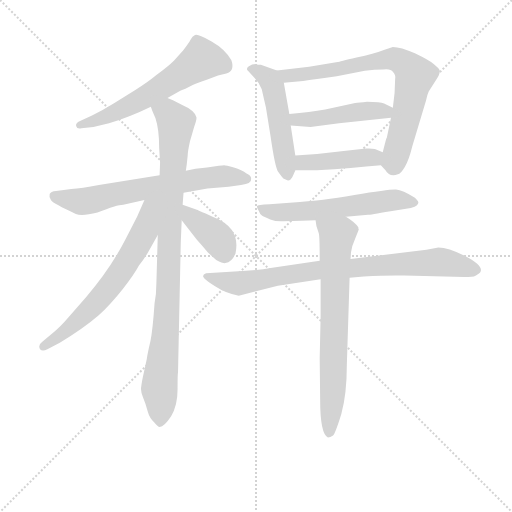
t = 0.00 s
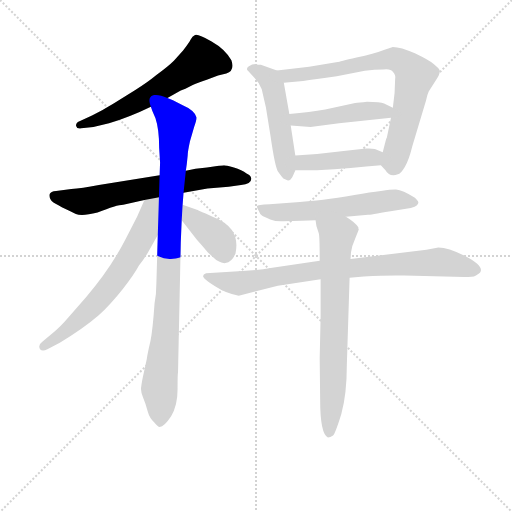
t = 1.89 s
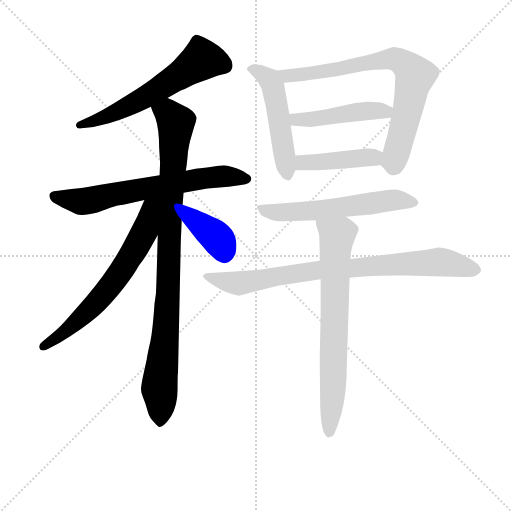
t = 3.77 s
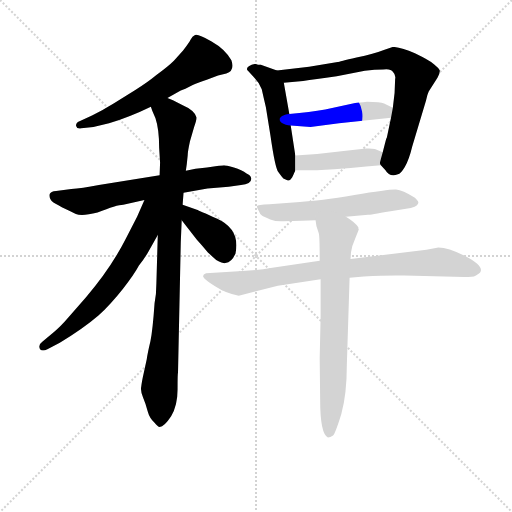
t = 5.66 s
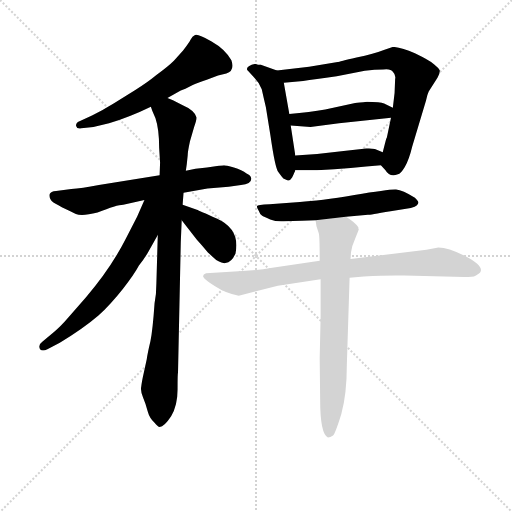
t = 7.55 s
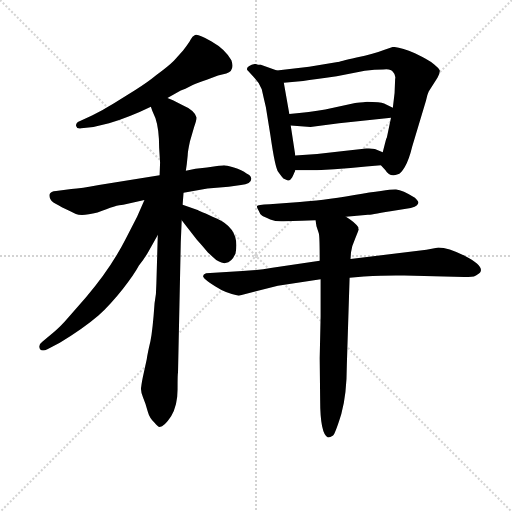
t = 9.44 s

The animated SVG that drew these frames (rendered in a browser with its animation timeline set to each time). Animation: 12 CSS @keyframes rules; one cycle of 9.44 s.

<svg version="1.1" viewBox="0 0 1024 1024" xmlns="http://www.w3.org/2000/svg">
  <g stroke="lightgray" stroke-dasharray="1,1" stroke-width="1" transform="scale(4, 4)">
    <line x1="0" y1="0" x2="256" y2="256"></line>
    <line x1="256" y1="0" x2="0" y2="256"></line>
    <line x1="128" y1="0" x2="128" y2="256"></line>
    <line x1="0" y1="128" x2="256" y2="128"></line>
  </g>
<g transform="scale(0.92, -0.92) translate(60, -900)">
   <style type="text/css">
    @keyframes keyframes0 {
      from {
       stroke: blue;
       stroke-dashoffset: 608;
       stroke-width: 128;
       }
       66% {
       animation-timing-function: step-end;
       stroke: blue;
       stroke-dashoffset: 0;
       stroke-width: 128;
       }
       to {
       stroke: black;
       stroke-width: 1024;
       }
       }
       #make-me-a-hanzi-animation-0 {
         animation: keyframes0 0.744792s both;
         animation-delay: 0.000000s;
         animation-timing-function: linear;
       }
    @keyframes keyframes1 {
      from {
       stroke: blue;
       stroke-dashoffset: 678;
       stroke-width: 128;
       }
       69% {
       animation-timing-function: step-end;
       stroke: blue;
       stroke-dashoffset: 0;
       stroke-width: 128;
       }
       to {
       stroke: black;
       stroke-width: 1024;
       }
       }
       #make-me-a-hanzi-animation-1 {
         animation: keyframes1 0.801758s both;
         animation-delay: 0.744792s;
         animation-timing-function: linear;
       }
    @keyframes keyframes2 {
      from {
       stroke: blue;
       stroke-dashoffset: 964;
       stroke-width: 128;
       }
       76% {
       animation-timing-function: step-end;
       stroke: blue;
       stroke-dashoffset: 0;
       stroke-width: 128;
       }
       to {
       stroke: black;
       stroke-width: 1024;
       }
       }
       #make-me-a-hanzi-animation-2 {
         animation: keyframes2 1.034505s both;
         animation-delay: 1.546549s;
         animation-timing-function: linear;
       }
    @keyframes keyframes3 {
      from {
       stroke: blue;
       stroke-dashoffset: 669;
       stroke-width: 128;
       }
       69% {
       animation-timing-function: step-end;
       stroke: blue;
       stroke-dashoffset: 0;
       stroke-width: 128;
       }
       to {
       stroke: black;
       stroke-width: 1024;
       }
       }
       #make-me-a-hanzi-animation-3 {
         animation: keyframes3 0.794434s both;
         animation-delay: 2.581055s;
         animation-timing-function: linear;
       }
    @keyframes keyframes4 {
      from {
       stroke: blue;
       stroke-dashoffset: 394;
       stroke-width: 128;
       }
       56% {
       animation-timing-function: step-end;
       stroke: blue;
       stroke-dashoffset: 0;
       stroke-width: 128;
       }
       to {
       stroke: black;
       stroke-width: 1024;
       }
       }
       #make-me-a-hanzi-animation-4 {
         animation: keyframes4 0.570638s both;
         animation-delay: 3.375488s;
         animation-timing-function: linear;
       }
    @keyframes keyframes5 {
      from {
       stroke: blue;
       stroke-dashoffset: 508;
       stroke-width: 128;
       }
       62% {
       animation-timing-function: step-end;
       stroke: blue;
       stroke-dashoffset: 0;
       stroke-width: 128;
       }
       to {
       stroke: black;
       stroke-width: 1024;
       }
       }
       #make-me-a-hanzi-animation-5 {
         animation: keyframes5 0.663411s both;
         animation-delay: 3.946126s;
         animation-timing-function: linear;
       }
    @keyframes keyframes6 {
      from {
       stroke: blue;
       stroke-dashoffset: 770;
       stroke-width: 128;
       }
       71% {
       animation-timing-function: step-end;
       stroke: blue;
       stroke-dashoffset: 0;
       stroke-width: 128;
       }
       to {
       stroke: black;
       stroke-width: 1024;
       }
       }
       #make-me-a-hanzi-animation-6 {
         animation: keyframes6 0.876628s both;
         animation-delay: 4.609538s;
         animation-timing-function: linear;
       }
    @keyframes keyframes7 {
      from {
       stroke: blue;
       stroke-dashoffset: 470;
       stroke-width: 128;
       }
       60% {
       animation-timing-function: step-end;
       stroke: blue;
       stroke-dashoffset: 0;
       stroke-width: 128;
       }
       to {
       stroke: black;
       stroke-width: 1024;
       }
       }
       #make-me-a-hanzi-animation-7 {
         animation: keyframes7 0.632487s both;
         animation-delay: 5.486165s;
         animation-timing-function: linear;
       }
    @keyframes keyframes8 {
      from {
       stroke: blue;
       stroke-dashoffset: 438;
       stroke-width: 128;
       }
       59% {
       animation-timing-function: step-end;
       stroke: blue;
       stroke-dashoffset: 0;
       stroke-width: 128;
       }
       to {
       stroke: black;
       stroke-width: 1024;
       }
       }
       #make-me-a-hanzi-animation-8 {
         animation: keyframes8 0.606445s both;
         animation-delay: 6.118652s;
         animation-timing-function: linear;
       }
    @keyframes keyframes9 {
      from {
       stroke: blue;
       stroke-dashoffset: 595;
       stroke-width: 128;
       }
       66% {
       animation-timing-function: step-end;
       stroke: blue;
       stroke-dashoffset: 0;
       stroke-width: 128;
       }
       to {
       stroke: black;
       stroke-width: 1024;
       }
       }
       #make-me-a-hanzi-animation-9 {
         animation: keyframes9 0.734212s both;
         animation-delay: 6.725098s;
         animation-timing-function: linear;
       }
    @keyframes keyframes10 {
      from {
       stroke: blue;
       stroke-dashoffset: 850;
       stroke-width: 128;
       }
       73% {
       animation-timing-function: step-end;
       stroke: blue;
       stroke-dashoffset: 0;
       stroke-width: 128;
       }
       to {
       stroke: black;
       stroke-width: 1024;
       }
       }
       #make-me-a-hanzi-animation-10 {
         animation: keyframes10 0.941732s both;
         animation-delay: 7.459310s;
         animation-timing-function: linear;
       }
    @keyframes keyframes11 {
      from {
       stroke: blue;
       stroke-dashoffset: 735;
       stroke-width: 128;
       }
       71% {
       animation-timing-function: step-end;
       stroke: blue;
       stroke-dashoffset: 0;
       stroke-width: 128;
       }
       to {
       stroke: black;
       stroke-width: 1024;
       }
       }
       #make-me-a-hanzi-animation-11 {
         animation: keyframes11 0.848145s both;
         animation-delay: 8.401042s;
         animation-timing-function: linear;
       }
</style>
<path d="M 304.0 687.0 L 331.0 702.0 Q 332.0 702.0 333.0 703.0 L 343.0 707.0 L 359.0 715.0 Q 367.0 719.0 391.0 727.0 L 414.0 736.0 L 432.0 740.0 Q 451.0 746.0 443.0 769.0 Q 430.0 793.0 400.0 810.0 Q 370.0 827.0 364.0 824.0 Q 358.0 821.0 354.5 814.0 Q 351.0 807.0 338.0 790.0 L 318.0 768.0 Q 306.0 756.0 280.0 737.0 Q 262.0 722.0 235.0 705.0 L 187.0 675.0 Q 175.0 668.0 163.0 661.0 L 140.0 649.0 L 114.0 637.0 Q 104.0 633.0 105.5 626.0 Q 107.0 619.0 117.0 621.0 L 143.0 624.0 L 177.0 632.0 Q 223.0 646.0 268.0 668.0 L 304.0 687.0 Z" fill="lightgray"></path> 
<path d="M 287.0 519.0 L 155.0 498.0 Q 117.0 491.0 95.0 489.0 L 62.0 485.0 Q 50.0 484.0 48.0 478.0 Q 46.0 472.0 51.0 464.5 Q 56.0 457.0 105.0 435.0 Q 117.0 429.0 152.0 438.0 Q 194.0 455.0 208.0 455.0 L 254.0 465.0 L 339.0 481.0 L 391.0 490.0 L 437.0 494.0 L 464.0 498.0 Q 488.0 500.0 486.0 513.0 Q 485.0 519.0 476.0 523.0 Q 466.0 531.0 448.5 536.0 Q 431.0 541.0 427.0 541.0 Q 423.0 541.0 390.0 536.0 L 365.0 533.0 L 344.0 529.0 L 287.0 519.0 Z" fill="lightgray"></path> 
<path d="M 344.0 529.0 L 346.0 543.0 L 348.0 562.0 Q 348.0 570.0 353.0 593.0 L 362.0 624.0 Q 368.0 641.0 367.0 645.0 Q 364.0 660.0 334.0 673.0 L 316.0 682.0 L 304.0 687.0 C 277.0 699.0 257.0 696.0 268.0 668.0 L 271.0 659.0 L 278.0 643.0 Q 286.0 619.0 286.0 579.0 L 288.0 547.0 L 287.0 519.0 L 283.0 389.0 L 280.0 285.0 Q 280.0 261.0 276.0 241.0 Q 272.0 183.0 267.0 158.0 Q 261.0 133.0 259.0 119.0 Q 256.0 105.0 252.0 87.0 Q 248.0 69.0 247.0 59.0 Q 245.0 50.0 251.0 36.0 Q 257.0 22.0 261.0 6.0 Q 265.0 -9.0 276.0 -19.0 Q 283.0 -28.0 287.0 -28.0 Q 297.0 -28.0 312.0 -5.0 Q 326.0 18.0 326.0 53.0 Q 326.0 88.0 327.0 90.0 L 333.0 374.0 L 335.0 421.0 L 337.0 455.0 L 339.0 481.0 L 344.0 529.0 Z" fill="lightgray"></path> 
<path d="M 254.0 465.0 L 238.0 429.0 L 214.0 382.0 Q 181.0 317.0 127.0 254.0 L 88.0 209.0 Q 70.0 188.0 58.0 179.0 L 32.0 157.0 Q 22.0 150.0 27.0 141.0 Q 32.0 135.0 43.0 141.0 L 70.0 155.0 Q 119.0 184.0 154.0 214.0 Q 181.0 239.0 207.0 272.0 Q 232.0 304.0 242.0 323.0 Q 252.0 335.0 261.0 350.0 L 283.0 389.0 C 339.0 489.0 272.0 506.0 254.0 465.0 Z" fill="lightgray"></path> 
<path d="M 335.0 421.0 L 368.0 379.0 Q 380.0 366.0 392.0 351.0 L 410.0 335.0 Q 425.0 327.0 430.0 328.0 Q 444.0 330.0 452.0 349.0 Q 463.0 402.0 411.0 425.0 Q 373.0 442.0 368.0 444.0 L 337.0 455.0 C 309.0 465.0 316.0 445.0 335.0 421.0 Z" fill="lightgray"></path> 
<path d="M 496.0 761.0 Q 488.0 761.0 481.0 756.0 Q 474.0 751.0 479.0 746.0 L 491.0 733.0 Q 503.0 721.0 509.0 706.0 Q 513.0 688.0 518.0 667.0 L 528.0 605.0 Q 538.0 535.0 545.0 526.0 Q 552.0 516.0 556.0 512.0 L 562.0 509.0 Q 570.0 505.0 575.0 514.0 Q 582.0 529.0 582.0 530.0 L 582.0 562.0 L 572.0 627.0 L 569.0 652.0 L 557.0 720.0 C 553.0 743.0 553.0 743.0 542.0 747.0 L 507.0 759.0 Q 500.0 759.0 496.0 761.0 Z" fill="lightgray"></path> 
<path d="M 768.0 541.0 L 778.0 530.0 Q 787.0 514.0 805.0 521.0 Q 811.0 522.0 820.0 537.0 Q 829.0 552.0 836.0 581.0 L 866.0 681.0 Q 869.0 695.0 872.0 701.0 L 891.0 731.0 Q 897.0 742.0 896.0 747.0 Q 895.0 751.0 884.0 760.0 Q 873.0 769.0 842.0 784.0 Q 811.0 798.0 794.0 798.0 L 776.0 792.0 Q 753.0 783.0 715.0 775.0 Q 677.0 766.0 674.0 765.0 L 612.0 755.0 L 542.0 747.0 C 512.0 744.0 527.0 717.0 557.0 720.0 L 599.0 724.0 Q 623.0 727.0 672.0 734.0 L 733.0 746.0 Q 755.0 749.0 773.0 749.0 Q 790.0 751.0 794.0 744.0 Q 801.0 737.0 799.0 728.0 Q 799.0 696.0 794.0 666.0 L 790.0 644.0 L 781.0 601.0 Q 779.0 597.0 779.0 596.0 L 772.0 569.0 C 765.0 544.0 765.0 544.0 768.0 541.0 Z" fill="lightgray"></path> 
<path d="M 794.0 666.0 L 775.0 675.0 Q 767.0 679.0 738.0 679.0 Q 720.0 677.0 712.0 676.0 L 647.0 662.0 Q 614.0 656.0 569.0 652.0 C 539.0 649.0 542.0 629.0 572.0 627.0 L 615.0 624.0 L 677.0 632.0 L 790.0 644.0 C 820.0 647.0 821.0 653.0 794.0 666.0 Z" fill="lightgray"></path> 
<path d="M 582.0 530.0 L 629.0 530.0 Q 706.0 535.0 768.0 541.0 C 798.0 544.0 800.0 558.0 772.0 569.0 L 755.0 576.0 Q 745.0 578.0 736.0 577.0 L 687.0 572.0 Q 634.0 565.0 582.0 562.0 C 552.0 560.0 552.0 530.0 582.0 530.0 Z" fill="lightgray"></path> 
<path d="M 692.0 429.0 L 740.0 433.0 Q 743.0 433.0 789.0 441.0 L 833.0 448.0 Q 843.0 450.0 846.5 454.0 Q 850.0 458.0 849.5 460.5 Q 849.0 463.0 842.0 470.0 Q 815.0 487.0 801.0 488.0 Q 787.0 489.0 710.5 476.0 Q 634.0 463.0 592.0 461.0 L 526.0 456.0 Q 499.0 455.0 498.5 451.5 Q 498.0 448.0 503.0 441.0 Q 505.0 434.0 510.0 431.0 Q 515.0 428.0 527.5 423.0 Q 540.0 418.0 556.5 419.0 Q 573.0 420.0 596.0 420.0 L 626.0 421.0 L 692.0 429.0 Z" fill="lightgray"></path> 
<path d="M 635.0 333.0 L 532.0 318.0 Q 499.0 312.0 467.0 311.0 L 388.0 306.0 Q 380.0 303.0 382.0 298.0 Q 384.0 293.0 407.5 277.5 Q 431.0 262.0 459.0 257.0 L 544.0 279.0 L 637.0 293.0 L 700.0 296.0 L 731.0 299.0 Q 784.0 302.0 819.0 301.0 L 949.0 298.0 Q 971.0 296.0 978.0 303.0 Q 1002.0 317.0 950.0 344.0 Q 914.0 362.0 893.0 362.0 L 867.0 357.0 L 702.0 337.0 L 635.0 333.0 Z" fill="lightgray"></path> 
<path d="M 626.0 421.0 L 628.0 408.0 L 633.0 393.0 Q 635.0 387.0 635.0 333.0 L 637.0 293.0 L 637.0 212.0 L 635.0 121.0 L 636.0 30.0 Q 636.0 -43.0 653.0 -51.0 Q 658.0 -51.0 664.0 -47.0 Q 669.0 -42.0 682.0 0.0 Q 694.0 43.0 694.0 107.0 L 700.0 296.0 L 702.0 337.0 L 703.0 351.0 Q 705.0 366.0 712.0 381.0 L 720.0 401.0 Q 719.0 402.0 719.0 406.0 Q 712.0 417.0 692.0 429.0 C 667.0 446.0 621.0 451.0 626.0 421.0 Z" fill="lightgray"></path> 
      <clipPath id="make-me-a-hanzi-clip-0">
      <path d="M 304.0 687.0 L 331.0 702.0 Q 332.0 702.0 333.0 703.0 L 343.0 707.0 L 359.0 715.0 Q 367.0 719.0 391.0 727.0 L 414.0 736.0 L 432.0 740.0 Q 451.0 746.0 443.0 769.0 Q 430.0 793.0 400.0 810.0 Q 370.0 827.0 364.0 824.0 Q 358.0 821.0 354.5 814.0 Q 351.0 807.0 338.0 790.0 L 318.0 768.0 Q 306.0 756.0 280.0 737.0 Q 262.0 722.0 235.0 705.0 L 187.0 675.0 Q 175.0 668.0 163.0 661.0 L 140.0 649.0 L 114.0 637.0 Q 104.0 633.0 105.5 626.0 Q 107.0 619.0 117.0 621.0 L 143.0 624.0 L 177.0 632.0 Q 223.0 646.0 268.0 668.0 L 304.0 687.0 Z" fill="lightgray"></path>
      </clipPath>
      <path clip-path="url(#make-me-a-hanzi-clip-0)" d="M 427.0 759.0 L 379.0 770.0 L 251.0 686.0 L 157.0 641.0 L 113.0 629.0 " fill="none" id="make-me-a-hanzi-animation-0" stroke-dasharray="480 960" stroke-linecap="round"></path>

      <clipPath id="make-me-a-hanzi-clip-1">
      <path d="M 287.0 519.0 L 155.0 498.0 Q 117.0 491.0 95.0 489.0 L 62.0 485.0 Q 50.0 484.0 48.0 478.0 Q 46.0 472.0 51.0 464.5 Q 56.0 457.0 105.0 435.0 Q 117.0 429.0 152.0 438.0 Q 194.0 455.0 208.0 455.0 L 254.0 465.0 L 339.0 481.0 L 391.0 490.0 L 437.0 494.0 L 464.0 498.0 Q 488.0 500.0 486.0 513.0 Q 485.0 519.0 476.0 523.0 Q 466.0 531.0 448.5 536.0 Q 431.0 541.0 427.0 541.0 Q 423.0 541.0 390.0 536.0 L 365.0 533.0 L 344.0 529.0 L 287.0 519.0 Z" fill="lightgray"></path>
      </clipPath>
      <path clip-path="url(#make-me-a-hanzi-clip-1)" d="M 59.0 473.0 L 122.0 462.0 L 386.0 513.0 L 436.0 517.0 L 475.0 512.0 " fill="none" id="make-me-a-hanzi-animation-1" stroke-dasharray="550 1100" stroke-linecap="round"></path>

      <clipPath id="make-me-a-hanzi-clip-2">
      <path d="M 344.0 529.0 L 346.0 543.0 L 348.0 562.0 Q 348.0 570.0 353.0 593.0 L 362.0 624.0 Q 368.0 641.0 367.0 645.0 Q 364.0 660.0 334.0 673.0 L 316.0 682.0 L 304.0 687.0 C 277.0 699.0 257.0 696.0 268.0 668.0 L 271.0 659.0 L 278.0 643.0 Q 286.0 619.0 286.0 579.0 L 288.0 547.0 L 287.0 519.0 L 283.0 389.0 L 280.0 285.0 Q 280.0 261.0 276.0 241.0 Q 272.0 183.0 267.0 158.0 Q 261.0 133.0 259.0 119.0 Q 256.0 105.0 252.0 87.0 Q 248.0 69.0 247.0 59.0 Q 245.0 50.0 251.0 36.0 Q 257.0 22.0 261.0 6.0 Q 265.0 -9.0 276.0 -19.0 Q 283.0 -28.0 287.0 -28.0 Q 297.0 -28.0 312.0 -5.0 Q 326.0 18.0 326.0 53.0 Q 326.0 88.0 327.0 90.0 L 333.0 374.0 L 335.0 421.0 L 337.0 455.0 L 339.0 481.0 L 344.0 529.0 Z" fill="lightgray"></path>
      </clipPath>
      <path clip-path="url(#make-me-a-hanzi-clip-2)" d="M 277.0 666.0 L 307.0 653.0 L 322.0 630.0 L 304.0 240.0 L 286.0 54.0 L 287.0 -17.0 " fill="none" id="make-me-a-hanzi-animation-2" stroke-dasharray="836 1672" stroke-linecap="round"></path>

      <clipPath id="make-me-a-hanzi-clip-3">
      <path d="M 254.0 465.0 L 238.0 429.0 L 214.0 382.0 Q 181.0 317.0 127.0 254.0 L 88.0 209.0 Q 70.0 188.0 58.0 179.0 L 32.0 157.0 Q 22.0 150.0 27.0 141.0 Q 32.0 135.0 43.0 141.0 L 70.0 155.0 Q 119.0 184.0 154.0 214.0 Q 181.0 239.0 207.0 272.0 Q 232.0 304.0 242.0 323.0 Q 252.0 335.0 261.0 350.0 L 283.0 389.0 C 339.0 489.0 272.0 506.0 254.0 465.0 Z" fill="lightgray"></path>
      </clipPath>
      <path clip-path="url(#make-me-a-hanzi-clip-3)" d="M 281.0 464.0 L 267.0 449.0 L 254.0 397.0 L 240.0 370.0 L 182.0 281.0 L 105.0 199.0 L 33.0 146.0 " fill="none" id="make-me-a-hanzi-animation-3" stroke-dasharray="541 1082" stroke-linecap="round"></path>

      <clipPath id="make-me-a-hanzi-clip-4">
      <path d="M 335.0 421.0 L 368.0 379.0 Q 380.0 366.0 392.0 351.0 L 410.0 335.0 Q 425.0 327.0 430.0 328.0 Q 444.0 330.0 452.0 349.0 Q 463.0 402.0 411.0 425.0 Q 373.0 442.0 368.0 444.0 L 337.0 455.0 C 309.0 465.0 316.0 445.0 335.0 421.0 Z" fill="lightgray"></path>
      </clipPath>
      <path clip-path="url(#make-me-a-hanzi-clip-4)" d="M 341.0 449.0 L 356.0 427.0 L 410.0 385.0 L 429.0 346.0 " fill="none" id="make-me-a-hanzi-animation-4" stroke-dasharray="266 532" stroke-linecap="round"></path>

      <clipPath id="make-me-a-hanzi-clip-5">
      <path d="M 496.0 761.0 Q 488.0 761.0 481.0 756.0 Q 474.0 751.0 479.0 746.0 L 491.0 733.0 Q 503.0 721.0 509.0 706.0 Q 513.0 688.0 518.0 667.0 L 528.0 605.0 Q 538.0 535.0 545.0 526.0 Q 552.0 516.0 556.0 512.0 L 562.0 509.0 Q 570.0 505.0 575.0 514.0 Q 582.0 529.0 582.0 530.0 L 582.0 562.0 L 572.0 627.0 L 569.0 652.0 L 557.0 720.0 C 553.0 743.0 553.0 743.0 542.0 747.0 L 507.0 759.0 Q 500.0 759.0 496.0 761.0 Z" fill="lightgray"></path>
      </clipPath>
      <path clip-path="url(#make-me-a-hanzi-clip-5)" d="M 489.0 749.0 L 526.0 727.0 L 532.0 715.0 L 565.0 522.0 " fill="none" id="make-me-a-hanzi-animation-5" stroke-dasharray="380 760" stroke-linecap="round"></path>

      <clipPath id="make-me-a-hanzi-clip-6">
      <path d="M 768.0 541.0 L 778.0 530.0 Q 787.0 514.0 805.0 521.0 Q 811.0 522.0 820.0 537.0 Q 829.0 552.0 836.0 581.0 L 866.0 681.0 Q 869.0 695.0 872.0 701.0 L 891.0 731.0 Q 897.0 742.0 896.0 747.0 Q 895.0 751.0 884.0 760.0 Q 873.0 769.0 842.0 784.0 Q 811.0 798.0 794.0 798.0 L 776.0 792.0 Q 753.0 783.0 715.0 775.0 Q 677.0 766.0 674.0 765.0 L 612.0 755.0 L 542.0 747.0 C 512.0 744.0 527.0 717.0 557.0 720.0 L 599.0 724.0 Q 623.0 727.0 672.0 734.0 L 733.0 746.0 Q 755.0 749.0 773.0 749.0 Q 790.0 751.0 794.0 744.0 Q 801.0 737.0 799.0 728.0 Q 799.0 696.0 794.0 666.0 L 790.0 644.0 L 781.0 601.0 Q 779.0 597.0 779.0 596.0 L 772.0 569.0 C 765.0 544.0 765.0 544.0 768.0 541.0 Z" fill="lightgray"></path>
      </clipPath>
      <path clip-path="url(#make-me-a-hanzi-clip-6)" d="M 550.0 742.0 L 565.0 736.0 L 614.0 740.0 L 788.0 772.0 L 812.0 766.0 L 834.0 748.0 L 842.0 734.0 L 818.0 625.0 L 796.0 550.0 L 784.0 546.0 " fill="none" id="make-me-a-hanzi-animation-6" stroke-dasharray="642 1284" stroke-linecap="round"></path>

      <clipPath id="make-me-a-hanzi-clip-7">
      <path d="M 794.0 666.0 L 775.0 675.0 Q 767.0 679.0 738.0 679.0 Q 720.0 677.0 712.0 676.0 L 647.0 662.0 Q 614.0 656.0 569.0 652.0 C 539.0 649.0 542.0 629.0 572.0 627.0 L 615.0 624.0 L 677.0 632.0 L 790.0 644.0 C 820.0 647.0 821.0 653.0 794.0 666.0 Z" fill="lightgray"></path>
      </clipPath>
      <path clip-path="url(#make-me-a-hanzi-clip-7)" d="M 578.0 647.0 L 584.0 640.0 L 621.0 640.0 L 732.0 659.0 L 777.0 657.0 L 786.0 662.0 " fill="none" id="make-me-a-hanzi-animation-7" stroke-dasharray="342 684" stroke-linecap="round"></path>

      <clipPath id="make-me-a-hanzi-clip-8">
      <path d="M 582.0 530.0 L 629.0 530.0 Q 706.0 535.0 768.0 541.0 C 798.0 544.0 800.0 558.0 772.0 569.0 L 755.0 576.0 Q 745.0 578.0 736.0 577.0 L 687.0 572.0 Q 634.0 565.0 582.0 562.0 C 552.0 560.0 552.0 530.0 582.0 530.0 Z" fill="lightgray"></path>
      </clipPath>
      <path clip-path="url(#make-me-a-hanzi-clip-8)" d="M 590.0 535.0 L 597.0 546.0 L 765.0 563.0 " fill="none" id="make-me-a-hanzi-animation-8" stroke-dasharray="310 620" stroke-linecap="round"></path>

      <clipPath id="make-me-a-hanzi-clip-9">
      <path d="M 692.0 429.0 L 740.0 433.0 Q 743.0 433.0 789.0 441.0 L 833.0 448.0 Q 843.0 450.0 846.5 454.0 Q 850.0 458.0 849.5 460.5 Q 849.0 463.0 842.0 470.0 Q 815.0 487.0 801.0 488.0 Q 787.0 489.0 710.5 476.0 Q 634.0 463.0 592.0 461.0 L 526.0 456.0 Q 499.0 455.0 498.5 451.5 Q 498.0 448.0 503.0 441.0 Q 505.0 434.0 510.0 431.0 Q 515.0 428.0 527.5 423.0 Q 540.0 418.0 556.5 419.0 Q 573.0 420.0 596.0 420.0 L 626.0 421.0 L 692.0 429.0 Z" fill="lightgray"></path>
      </clipPath>
      <path clip-path="url(#make-me-a-hanzi-clip-9)" d="M 504.0 448.0 L 539.0 438.0 L 603.0 440.0 L 802.0 466.0 L 840.0 461.0 " fill="none" id="make-me-a-hanzi-animation-9" stroke-dasharray="467 934" stroke-linecap="round"></path>

      <clipPath id="make-me-a-hanzi-clip-10">
      <path d="M 635.0 333.0 L 532.0 318.0 Q 499.0 312.0 467.0 311.0 L 388.0 306.0 Q 380.0 303.0 382.0 298.0 Q 384.0 293.0 407.5 277.5 Q 431.0 262.0 459.0 257.0 L 544.0 279.0 L 637.0 293.0 L 700.0 296.0 L 731.0 299.0 Q 784.0 302.0 819.0 301.0 L 949.0 298.0 Q 971.0 296.0 978.0 303.0 Q 1002.0 317.0 950.0 344.0 Q 914.0 362.0 893.0 362.0 L 867.0 357.0 L 702.0 337.0 L 635.0 333.0 Z" fill="lightgray"></path>
      </clipPath>
      <path clip-path="url(#make-me-a-hanzi-clip-10)" d="M 388.0 299.0 L 458.0 284.0 L 630.0 313.0 L 892.0 331.0 L 975.0 313.0 " fill="none" id="make-me-a-hanzi-animation-10" stroke-dasharray="722 1444" stroke-linecap="round"></path>

      <clipPath id="make-me-a-hanzi-clip-11">
      <path d="M 626.0 421.0 L 628.0 408.0 L 633.0 393.0 Q 635.0 387.0 635.0 333.0 L 637.0 293.0 L 637.0 212.0 L 635.0 121.0 L 636.0 30.0 Q 636.0 -43.0 653.0 -51.0 Q 658.0 -51.0 664.0 -47.0 Q 669.0 -42.0 682.0 0.0 Q 694.0 43.0 694.0 107.0 L 700.0 296.0 L 702.0 337.0 L 703.0 351.0 Q 705.0 366.0 712.0 381.0 L 720.0 401.0 Q 719.0 402.0 719.0 406.0 Q 712.0 417.0 692.0 429.0 C 667.0 446.0 621.0 451.0 626.0 421.0 Z" fill="lightgray"></path>
      </clipPath>
      <path clip-path="url(#make-me-a-hanzi-clip-11)" d="M 633.0 415.0 L 673.0 387.0 L 664.0 52.0 L 656.0 -43.0 " fill="none" id="make-me-a-hanzi-animation-11" stroke-dasharray="607 1214" stroke-linecap="round"></path>

</g>
</svg>
